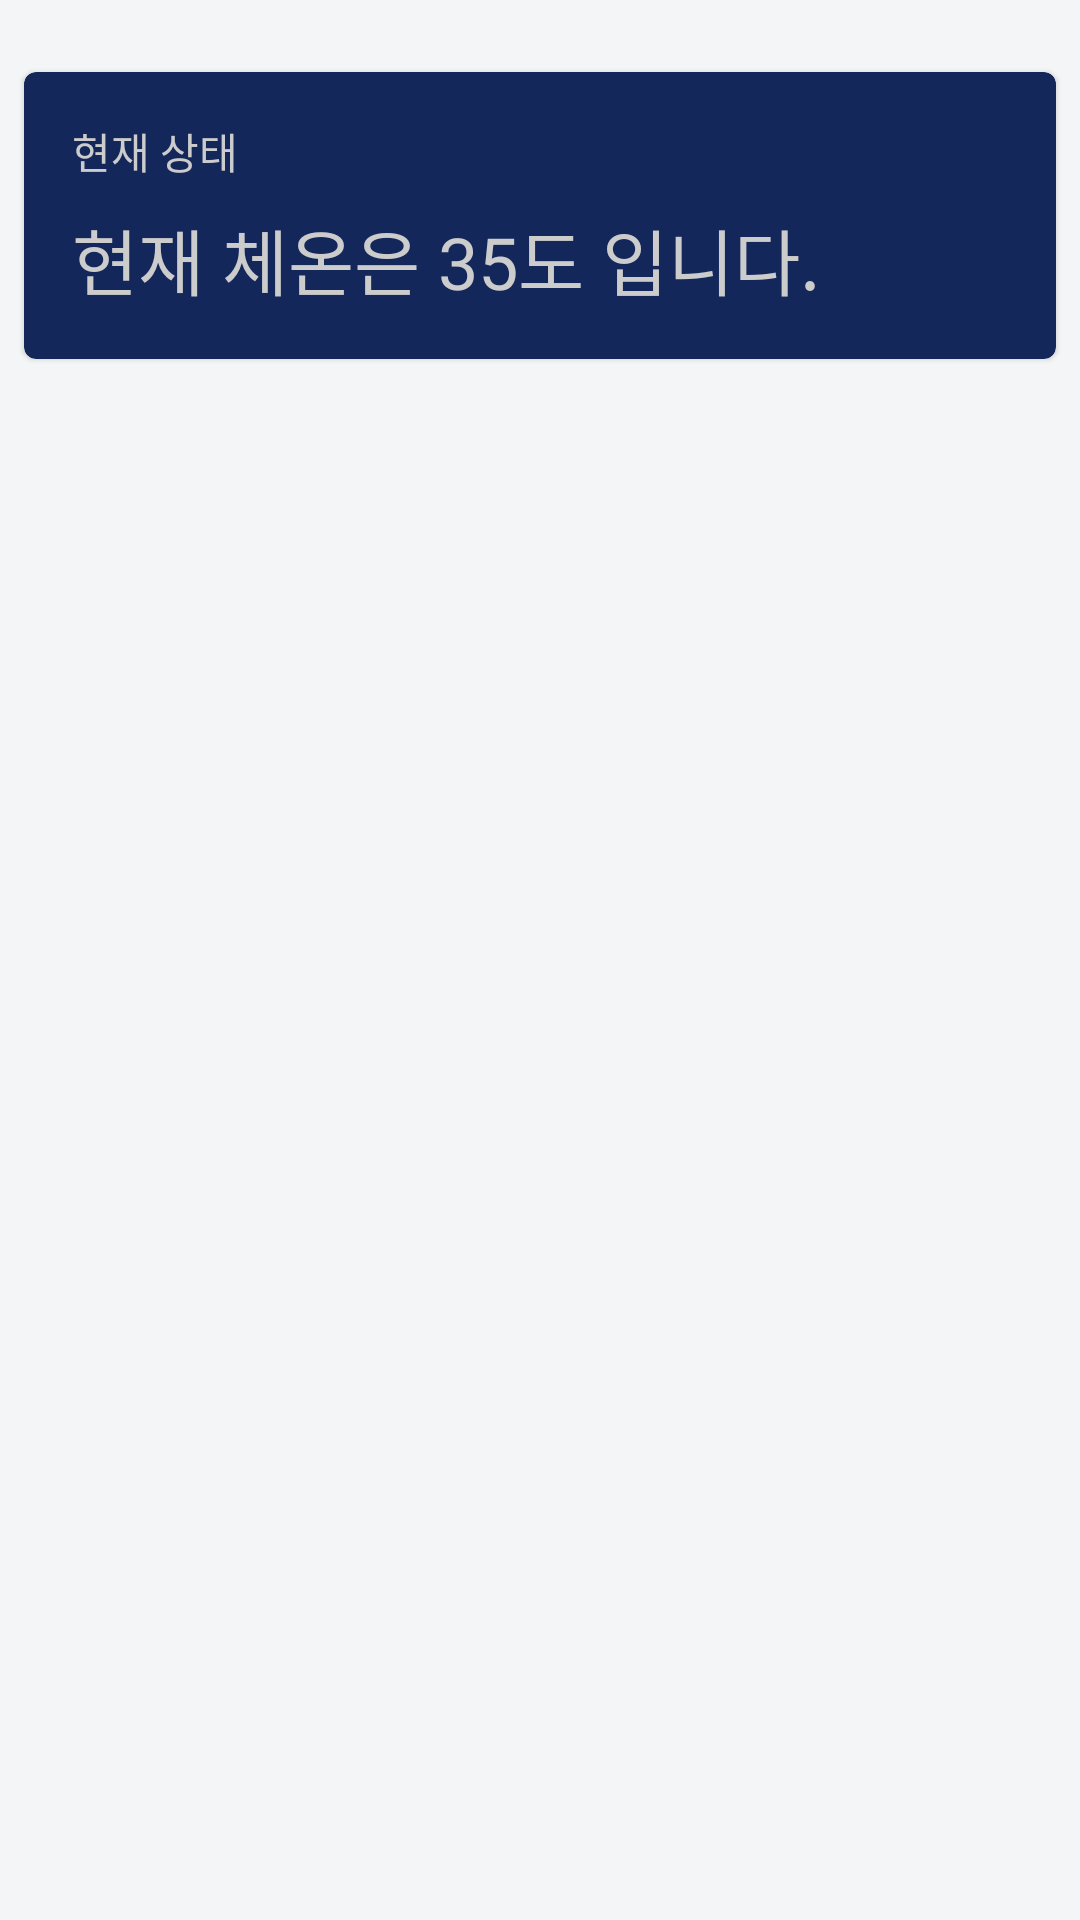

Produce the Android XML layout that renders to this screen, including the resource entries it uses.
<!-- AndroidManifest.xml: application theme Theme.SpeedgateAuthenticate -->
<!-- res/layout/fragment_current_state.xml -->
<?xml version="1.0" encoding="utf-8"?>
<androidx.constraintlayout.widget.ConstraintLayout xmlns:android="http://schemas.android.com/apk/res/android"
    xmlns:app="http://schemas.android.com/apk/res-auto"
    xmlns:tools="http://schemas.android.com/tools"
    android:layout_width="match_parent"
    android:layout_height="match_parent"
    android:background="@color/slight_blue_gray"
    tools:context=".CurrentStateFragment">

    
    <com.google.android.material.card.MaterialCardView
        android:id="@+id/cur_state_card"
        android:layout_width="match_parent"
        android:layout_height="wrap_content"
        android:layout_marginStart="8dp"
        android:layout_marginTop="24dp"
        android:layout_marginEnd="8dp"
        app:cardBackgroundColor="@color/colorPrimaryDark"
        app:layout_constraintStart_toStartOf="parent"
        app:layout_constraintTop_toTopOf="parent">

        <LinearLayout
            android:layout_width="match_parent"
            android:layout_height="wrap_content"
            android:orientation="vertical">

            

            <LinearLayout
                android:layout_width="match_parent"
                android:layout_height="wrap_content"
                android:orientation="vertical"
                android:padding="16dp">

                
                <TextView
                    android:layout_width="wrap_content"
                    android:layout_height="wrap_content"
                    android:fontFamily="@font/roboto_black"
                    android:text="@string/cur_state_card_title"
                    android:textColor="#cccccc" />

                <TextView
                    android:id="@+id/cur_state_card_value"
                    android:layout_width="wrap_content"
                    android:layout_height="wrap_content"
                    android:layout_marginTop="8dp"
                    android:text="@string/state_card_placeholder"
                    android:textAppearance="@style/Text.Body2"/>

            </LinearLayout>

        </LinearLayout>

    </com.google.android.material.card.MaterialCardView>

</androidx.constraintlayout.widget.ConstraintLayout>
<!-- resources referenced by this layout -->
<resources>
  <color name="colorPrimaryDark">#14275B</color>
  <color name="slight_blue_gray">#F3F5F7</color>
  <string name="cur_state_card_title">현재 상태</string>
  <string name="state_card_placeholder">현재 체온은 35도 입니다.</string>
  <style name="Text.Body2" parent="TextAppearance.AppCompat.Body2">
          <item name="fontFamily">@font/roboto_light</item>
          <item name="android:textColor">#cccccc</item>
          <item name="android:textSize">24sp</item>
      </style>
  <style name="Theme.SpeedgateAuthenticate" parent="Theme.MaterialComponents.Light">
          
          <item name="colorPrimary">@color/colorPrimary</item>
          <item name="colorPrimaryVariant">@color/colorPrimaryDark</item>
          <item name="colorOnPrimary">@color/white</item>
          
          <item name="colorSecondary">@color/sunny_pebble_gray</item>
          <item name="colorSecondaryVariant">@color/cool_shade_gray</item>
          <item name="colorOnSecondary">#cccccc</item>
          
          <item name="android:statusBarColor" tools:targetApi="l">?attr/colorPrimaryVariant</item>
          
      </style>
  <color name="colorPrimary">#57709B</color>
  <color name="white">#FFFFFFFF</color>
  <color name="sunny_pebble_gray">#DADCDA</color>
  <color name="cool_shade_gray">#B6BDC2</color>
</resources>
